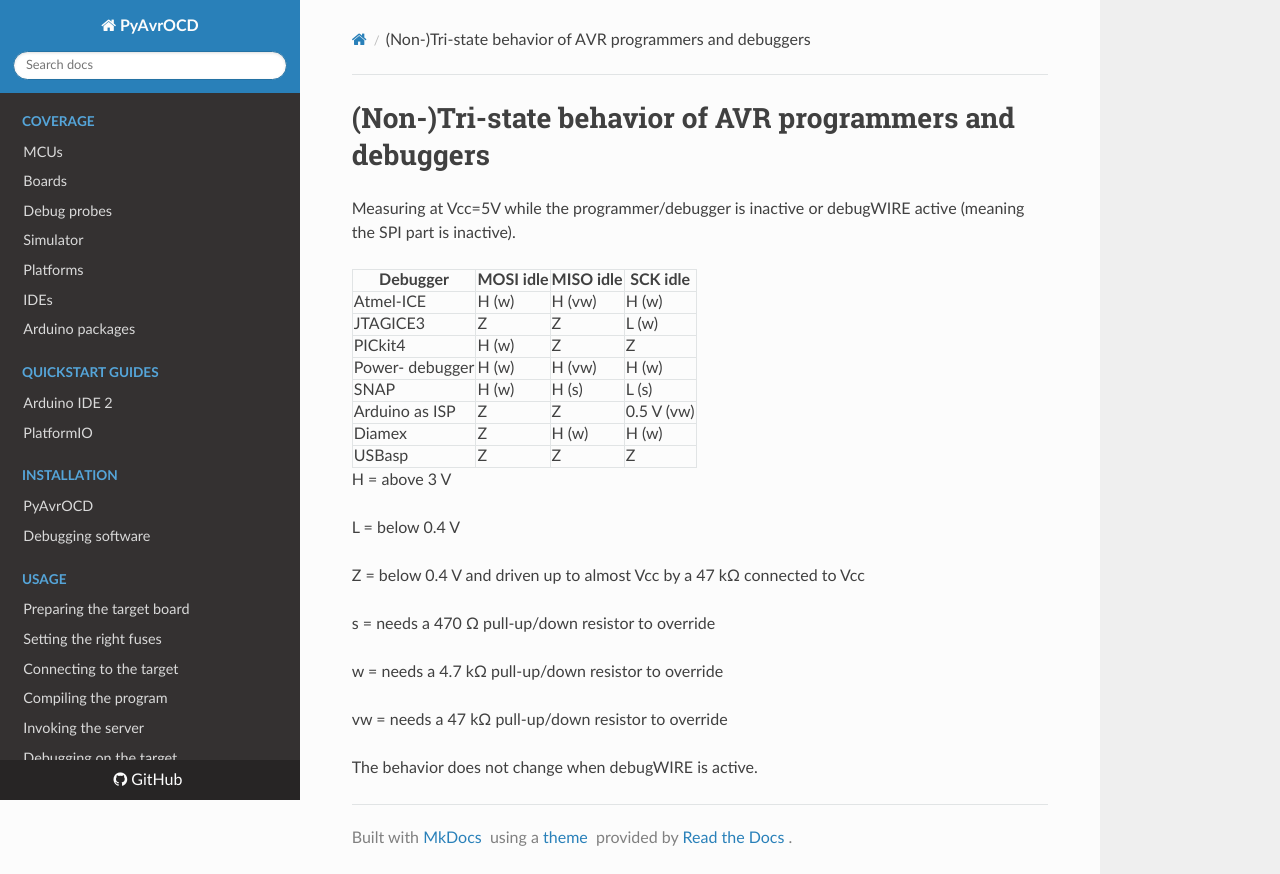

repository: felias-fogg/PyAvrOCD · page: v2.0/xtra-non-tri-state/index.html · generator: mkdocs

# (Non-)Tri-state behavior of AVR programmers and debuggers

Measuring at Vcc=5V while the programmer/debugger is inactive or debugWIRE active (meaning the SPI part is inactive).

| Debugger        | MOSI idle | MISO idle | SCK idle   |
| --------------- | --------- | --------- | ---------- |
| Atmel-ICE       | H (w)     | H (vw)    | H (w)      |
| JTAGICE3        | Z         | Z         | L (w)      |
| PICkit4         | H (w)     | Z         | Z          |
| Power- debugger | H (w)     | H (vw)    | H (w)      |
| SNAP            | H (w)     | H (s)     | L (s)      |
| Arduino as ISP  | Z         | Z         | 0.5 V (vw) |
| Diamex          | Z         | H (w)     | H (w)      |
| USBasp          | Z         | Z         | Z          |

H = above 3 V

L = below 0.4 V

Z = below 0.4 V and driven up to almost Vcc by a 47 kΩ connected to Vcc

s = needs a 470 Ω pull-up/down resistor to override

w = needs a 4.7 kΩ pull-up/down resistor to override

vw = needs a 47 kΩ pull-up/down resistor to override

The behavior does not change when debugWIRE is active.
